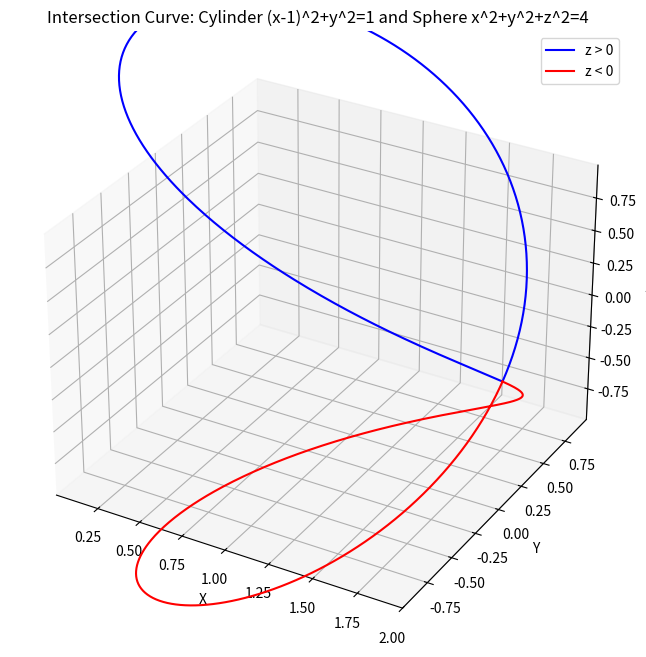

This chart was generated by the following Python code:
import numpy as np
import matplotlib.pyplot as plt
from mpl_toolkits.mplot3d import Axes3D
import sympy as sp

# Define symbolic variable
t = sp.symbols('t', real=True)

# Cylinder parameterization
x_t = 1 + sp.cos(t)
y_t = sp.sin(t)

# Assume Sphere Equation: x^2 + y^2 + z^2 = 4 (Viviani's Curve context)
# This is the standard sphere that intersects cleanly with cylinder (x-1)^2 + y^2 = 1
R_sphere = 2
x_sym, y_sym, z_sym = sp.symbols('x y z')
sphere_eq = x_sym**2 + y_sym**2 + z_sym**2 - R_sphere**2

# Substitute cylinder parameterization into sphere equation to find z(t)
# x^2 + y^2 = (1+cos(t))^2 + sin(t)^2 = 1 + 2cos(t) + cos^2(t) + sin^2(t) = 2 + 2cos(t)
# z^2 = 4 - (2 + 2cos(t)) = 2 - 2cos(t)
z_squared = R_sphere**2 - (x_t**2 + y_t**2)
z_t_pos = sp.sqrt(z_squared)
z_t_neg = -sp.sqrt(z_squared)

# Simplify z(t)
# 2 - 2cos(t) = 4sin^2(t/2)
z_t_simplified = sp.simplify(z_t_pos)

# Find extrema of y(t)
# y = sin(t), range [-1, 1]
y_max = 1
y_min = -1

# Find extrema of z(t)
# z^2 = 2(1 - cos(t)). Max when cos(t) = -1 => z^2 = 4 => z = +/- 2
# Min when cos(t) = 1 => z^2 = 0 => z = 0
# However, the curve exists in 3D space, so z ranges from -2 to 2 across the full intersection
z_max = 2
z_min = -2

# Identify where z reaches extrema
# z_max occurs when cos(t) = -1 => t = pi
# z_min (magnitude max negative) occurs when cos(t) = -1 => t = pi (for negative branch)
# z = 0 occurs when cos(t) = 1 => t = 0, 2pi

# Numerical evaluation for plotting
t_vals = np.linspace(0, 2 * np.pi, 500)
x_vals = 1 + np.cos(t_vals)
y_vals = np.sin(t_vals)
z_vals_pos = np.sqrt(2 - 2 * np.cos(t_vals))
z_vals_neg = -np.sqrt(2 - 2 * np.cos(t_vals))

# Plotting
fig = plt.figure(figsize=(10, 8))
ax = fig.add_subplot(111, projection='3d')

# Plot upper branch
ax.plot(x_vals, y_vals, z_vals_pos, 'b', label='z > 0')
# Plot lower branch
ax.plot(x_vals, y_vals, z_vals_neg, 'r', label='z < 0')

# Plot cylinder surface for context (optional but helpful)
# Not plotting surface to keep code concise and focused on curve

ax.set_xlabel('X')
ax.set_ylabel('Y')
ax.set_zlabel('Z')
ax.set_title('Intersection Curve: Cylinder (x-1)^2+y^2=1 and Sphere x^2+y^2+z^2=4')
ax.legend()
ax.grid(True)

# Set equal aspect ratio
max_range = np.array([x_vals.max()-x_vals.min(), y_vals.max()-y_vals.min(), z_vals_pos.max()-z_vals_pos.min()]).max() / 2.0
mid_x = (x_vals.max()+x_vals.min()) * 0.5
mid_y = (y_vals.max()+y_vals.min()) * 0.5
mid_z = (z_vals_pos.max()+z_vals_neg.min()) * 0.5
ax.set_xlim(mid_x - max_range, mid_x + max_range)
ax.set_ylim(mid_y - max_range, mid_y + max_range)
ax.set_zlim(mid_z - max_range, mid_z + max_range)

plt.savefig('intersection_curve.png')

# Print results
print(f"Parametric Representation:")
print(f"x(t) = 1 + cos(t)")
print(f"y(t) = sin(t)")
print(f"z(t) = +/- sqrt(2 - 2*cos(t))  (derived from sphere x^2 + y^2 + z^2 = 4)")
print(f"\nExtrema Values:")
print(f"Maximum y: {y_max}")
print(f"Minimum y: {y_min}")
print(f"Maximum z: {z_max}")
print(f"Minimum z: {z_min}")
print(f"\nExtrema Locations (t in [0, 2pi]):")
print(f"y max at t = pi/2")
print(f"y min at t = 3*pi/2")
print(f"z max magnitude at t = pi (z = +/- 2)")
print(f"z = 0 at t = 0, 2*pi")

plt.close()
